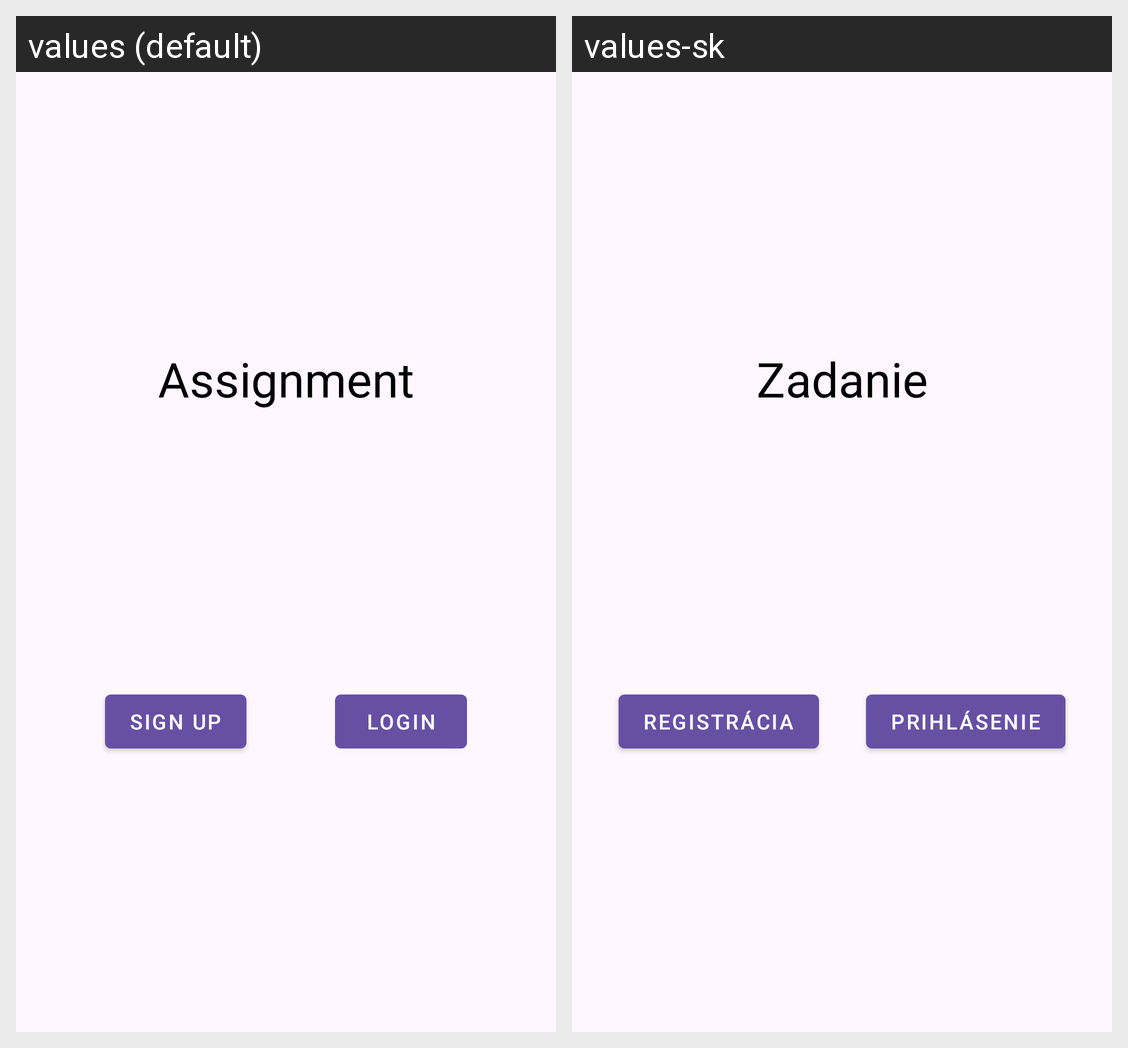

For this localized Android screen grid, give each drawn string resource with its value in every locale shown.
Android screen res/layout/fragment_intro.xml rendered under 2 locales, left to right: values (default), values-sk. Device: Nexus 5 (rendered at 1080×1920; each locale shown at half size, 540×960, under a caption strip naming it); theme AppTheme.
Strings drawn on this screen, with the default value and each locale's value (text and hints the layout hard-codes, and strings that could not be matched under every locale, appear in the picture but are not listed):

assignment
  values: Assignment
  values-sk: Zadanie

signup
  values: Sign up
  values-sk: Registrácia

login
  values: Login
  values-sk: Prihlásenie
